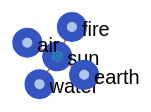
D3 v4 page, settled after 360 driven frames (6 s of simulated time); the page loaded 1 data file(s).



var svg = d3.select("svg"),
    width = +svg.attr("width"),
    height = +svg.attr("height");

var color = d3.scaleOrdinal(d3.schemeCategory20);

var simulation = d3.forceSimulation()
    .force("link", d3.forceLink().id(function(d) { return d.id; }))
    .force("charge", d3.forceManyBody())
    .force("center", d3.forceCenter(width / 2, height / 2));

d3.json("data2.json", function(error, graph) {
  if (error) throw error;

  var link = svg.append("g")
      .attr("class", "links")
      .selectAll("line")
      .data(graph.links)
      .enter().append("line")
      .attr("stroke-width", function(d) { return Math.sqrt(d.value); });

  var node = svg.append("g")
      .attr("class", "nodes")
      .selectAll("g")
      .data(graph.nodes)
      .enter().append("g")

  var circles = node.append("circle")
    .attr("r", 5)
    .attr("fill", function(d) { return color(d.group); });

  // Create a drag handler and append it to the node object instead
  var drag_handler = d3.drag()
      .on("start", dragstarted)
      .on("drag", dragged)
      .on("end", dragended);

  drag_handler(node);
  
  var lables = node.append("text")
      .text(function(d) {
        return d.id;
      })
      .attr('x', 10)
      .attr('y', 9);

  node.append("title")
      .text(function(d) { return d.id; });

  simulation
      .nodes(graph.nodes)
      .on("tick", ticked);

  simulation.force("link")
      .links(graph.links);

  function ticked() {
    link
        .attr("x1", function(d) { return d.source.x; })
        .attr("y1", function(d) { return d.source.y; })
        .attr("x2", function(d) { return d.target.x; })
        .attr("y2", function(d) { return d.target.y; });

    node
        .attr("transform", function(d) {
          return "translate(" + d.x + "," + d.y + ")";
        })
  }
});

function dragstarted(d) {
  if (!d3.event.active) simulation.alphaTarget(0.3).restart();
  d.fx = d.x;
  d.fy = d.y;
}

function dragged(d) {
  d.fx = d3.event.x;
  d.fy = d3.event.y;
}

function dragended(d) {
  if (!d3.event.active) simulation.alphaTarget(0);
  d.fx = null;
  d.fy = null;
}



### data: data2.json
{
 "nodes": [
  {
   "id": "sun",
   "group": 1
  },
  {
   "id": "water",
   "group": 2
  },
  {
   "id": "fire",
   "group": 2
  },
  {
   "id": "earth",
   "group": 2
  },
  {
   "id": "air",
   "group": 2
  }
 ],
 "links": [
  {
   "source": "sun",
   "target": "water",
   "value": 2,
   "distance": 30
  },
  {
   "source": "sun",
   "target": "fire",
   "value": 2,
   "distance": 30
  },
  {
   "source": "sun",
   "target": "earth",
   "value": 2,
   "distance": 30
  },
  {
   "source": "sun",
   "target": "air",
   "value": 2,
   "distance": 30
  }
 ]
}